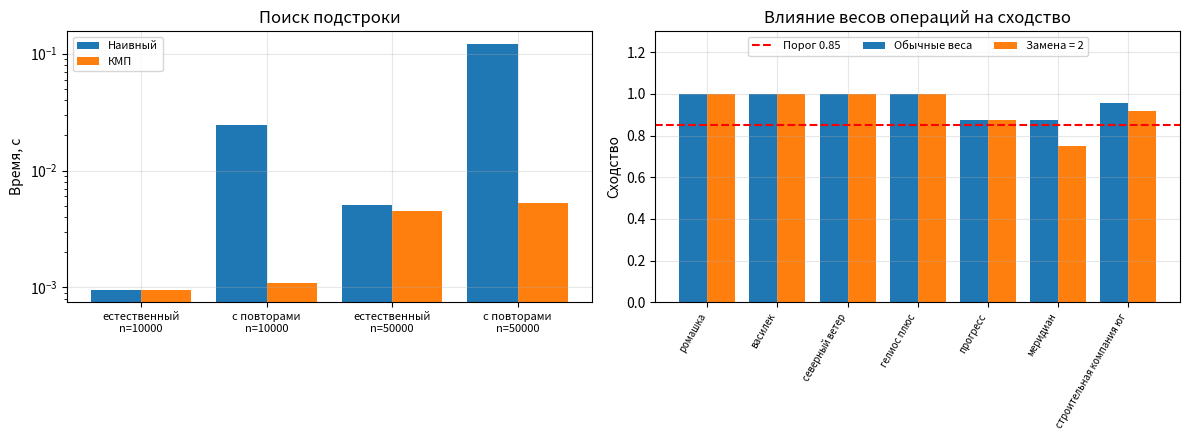

Write Python code to recreate this figure.
"""Лабораторная работа № 11. Вариант 19. Ситникова Ольга Алексеевна."""
import platform  # сведения о компьютере
import random  # генерация текста
import re  # удаление знаков препинания при нормализации
import time  # замер времени
import matplotlib.pyplot as plt  # графики

PI_PATTERN, SIZES, THRESHOLD = "abcbabc", [10**4, 5 * 10**4], 0.85  # образец для ручного расчёта π, длины текста и порог сходства (вариант 19)
WORDS = ("и в на что с по для не как из к от это при за о а но или все данных система информация алгоритм процесс анализ задача результат "
         "метод проект работа время код программа модель структура значение связь сеть запись поиск текст строка память таблица граф ключ "
         "ответ расчёт срок обработка управление решение качество требование ресурс компания клиент рынок договор платёж отчёт документ "
         "учёт склад заказ поставка сотрудник команда план цель риск оценка контроль доступ сервер сообщение файл версия ошибка проверка "
         "тест функция список очередь стек дерево путь вершина ребро вес цикл порядок сумма разность").split()  # словарь: частые слова идут первыми
WEIGHTS = [1 / (i + 5) for i in range(len(WORDS))]  # закон Ципфа со сдвигом ранга: вес слова убывает с рангом
LEGAL_FORMS = {"ооо", "оао", "зао", "пао", "ао", "ип"}  # организационно-правовые формы для удаления


def natural_text(n, seed=7):  # модель естественного текста: предложения из слов с частотами по закону Ципфа
    rng, parts, length = random.Random(seed), [], 0  # генератор, части текста и текущая длина
    while length < n:  # пока текст короче n
        sentence = " ".join(rng.choices(WORDS, WEIGHTS, k=rng.randint(6, 14))).capitalize() + ". "  # предложение из 6…14 слов
        parts.append(sentence)  # добавляем предложение
        length += len(sentence)  # увеличиваем длину
    return "".join(parts)[:n]  # обрезаем текст до n символов


def naive_search(text, pattern):  # наивный поиск: позиции и число сравнений символов
    n, m, positions, comparisons = len(text), len(pattern), [], 0  # длины, найденные позиции и счётчик
    for i in range(n - m + 1):  # образец прикладывается к каждой позиции
        j = 0  # число совпавших символов
        while j < m:  # посимвольное сравнение
            comparisons += 1  # считаем сравнение
            if text[i + j] != pattern[j]:  # несовпадение
                break  # переходим к следующей позиции
            j += 1  # символ совпал
        if j == m:  # совпал весь образец
            positions.append(i)  # запоминаем позицию
    return positions, comparisons  # результат


def prefix_function(pattern):  # префикс-функция: pi[i] — длина наибольшего собственного префикса P[0..i], равного его суффиксу
    pi, k = [0] * len(pattern), 0  # значения и длина текущего совпадения
    for i in range(1, len(pattern)):  # перебираем символы образца
        while k > 0 and pattern[i] != pattern[k]:  # несовпадение
            k = pi[k - 1]  # откатываемся к более короткому префиксу
        if pattern[i] == pattern[k]:  # символы совпали
            k += 1  # увеличиваем длину совпадения
        pi[i] = k  # записываем значение
    return pi  # префикс-функция


def kmp_search(text, pattern):  # алгоритм Кнута — Морриса — Пратта, Θ(n + m)
    pi, positions, comparisons, k = prefix_function(pattern), [], 0, 0  # префикс-функция, позиции, счётчик и длина совпадения
    for i, ch in enumerate(text):  # указатель по тексту не возвращается назад
        while k > 0 and ch != pattern[k]:  # несовпадение после k совпавших символов
            comparisons += 1  # считаем сравнение
            k = pi[k - 1]  # сдвигаем образец по префикс-функции
        comparisons += 1  # сравнение символа текста с pattern[k]
        if ch == pattern[k]:  # символы совпали
            k += 1  # продолжаем совпадение
        if k == len(pattern):  # найдено вхождение
            positions.append(i - len(pattern) + 1)  # запоминаем позицию начала
            k = pi[k - 1]  # готовимся к следующему вхождению
    return positions, comparisons  # результат


def edit_table(a, b, w_ins=1, w_del=1, w_rep=1):  # полная таблица редакционного расстояния a -> b с весами операций
    D = [[0] * (len(b) + 1) for _ in range(len(a) + 1)]  # таблица (len(a)+1) × (len(b)+1)
    for i in range(1, len(a) + 1):  # первый столбец: удаление i символов
        D[i][0] = i * w_del  # стоимость удаления
    for j in range(1, len(b) + 1):  # первая строка: вставка j символов
        D[0][j] = j * w_ins  # стоимость вставки
    for i in range(1, len(a) + 1):  # заполняем таблицу по строкам
        for j in range(1, len(b) + 1):  # по столбцам
            D[i][j] = min(D[i - 1][j] + w_del, D[i][j - 1] + w_ins, D[i - 1][j - 1] + (0 if a[i - 1] == b[j - 1] else w_rep))  # удаление, вставка, замена
    return D  # таблица


def levenshtein(a, b, w_ins=1, w_del=1, w_rep=1):  # расстояние Левенштейна, Θ(nm) времени и Θ(len(b)) памяти
    prev = [j * w_ins for j in range(len(b) + 1)]  # предыдущая строка таблицы
    for i, ca in enumerate(a, start=1):  # по символам a
        cur = [i * w_del]  # текущая строка начинается с удаления i символов
        for j, cb in enumerate(b, start=1):  # по символам b
            cur.append(min(prev[j] + w_del, cur[j - 1] + w_ins, prev[j - 1] + (0 if ca == cb else w_rep)))  # удаление, вставка, замена
        prev = cur  # переходим к следующей строке
    return prev[-1]  # расстояние


def similarity(a, b, **w):  # нормированная мера сходства из [0; 1]
    if not a and not b:  # обе строки пусты
        return 1.0  # полное сходство
    return max(0.0, 1 - levenshtein(a, b, **w) / max(len(a), len(b)))  # 1 - d / max(длин), не меньше 0


def normalize(name):  # нормализация наименования контрагента
    s = re.sub(r"[\"'«»„“”.,()\-]", " ", name.lower().replace("ё", "е"))  # нижний регистр, «ё» -> «е», удаление знаков
    return " ".join(w for w in s.split() if w not in LEGAL_FORMS)  # удаление организационно-правовых форм и лишних пробелов


def match_records(list_a, list_b, threshold, **w):  # сопоставление двух списков наименований
    norm_b, result = [(b, normalize(b)) for b in list_b], []  # нормализованный список B и результат
    for a in list_a:  # для каждой записи системы А
        na, best, best_sim, kind = normalize(a), None, 0.0, ""  # нормализованное имя и лучший кандидат
        for b, nb in norm_b:  # перебираем записи системы Б
            if na == nb:  # точное совпадение после нормализации
                best, best_sim, kind = b, 1.0, "точное"  # фиксируем и выходим
                break  # лучшего не бывает
            s = similarity(na, nb, **w)  # нечёткое сходство
            if s > best_sim:  # кандидат лучше текущего
                best, best_sim, kind = b, s, "нечёткое"  # запоминаем
        result.append((a, best, best_sim, kind if best_sim >= threshold else "не найдено"))  # решение по порогу
    return result  # список (запись А, кандидат Б, сходство, тип)


def best_time(func, repeats):  # лучшее время func из нескольких повторов, с
    times = []  # времена повторов
    for _ in range(repeats):  # повторы
        t0 = time.perf_counter()  # начало замера
        func()  # запуск
        times.append(time.perf_counter() - t0)  # длительность
    return min(times)  # наименее искажённое помехами значение


SYSTEM_A = ['ООО «Ромашка»', "АО Василёк", 'ООО «Северный ветер»', 'ПАО «Технопром»', 'ООО «Гелиос-Плюс»', 'АО «Прогресс»', 'ООО «Меридиан»',
            "ИП Петров П.П.", 'ООО «Альфа»', 'ЗАО «Восход»', 'ООО «Строительная компания Юг»', 'ПАО «Гранит»']  # записи системы А
SYSTEM_B = ["Ромашка, ООО", "ВАСИЛЕК АО", "Северный Ветер ООО", "Технопорм ПАО", "Гелиос Плюс ООО", "ПАО Прогрес", "Мередиан ООО",
            "Петров Пётр Петрович", "Альфа-Бета ООО", "Восхот ЗАО", "Строительная компания Юк ООО", "Гранит-Строй ПАО"]  # записи системы Б

if __name__ == "__main__":  # запуск только при прямом старте файла
    print(platform.platform(), "|", platform.processor() or platform.machine(), "| Python", platform.python_version())  # система
    print(f"\nПрефикс-функция для '{PI_PATTERN}':", prefix_function(PI_PATTERN))  # результат для сверки с ручным расчётом
    assert prefix_function(PI_PATTERN) == [0, 0, 0, 0, 1, 2, 3]  # совпадает с ручным расчётом из отчёта
    a, b = "кошка", "окошко"  # пара коротких слов для таблицы
    print(f"\nТаблица редакционного расстояния '{a}' -> '{b}':")  # заголовок таблицы
    print("      ∅  " + "  ".join(b))  # заголовок столбцов
    for i, row in enumerate(edit_table(a, b)):  # строки таблицы
        print(f"  {'∅' if i == 0 else a[i - 1]}  " + "  ".join(f"{x}" for x in row))  # строка с подписью
    print(f"  d = {levenshtein(a, b)}, с весом замены 2: d = {levenshtein(a, b, w_rep=2)}")  # расстояния
    pattern, repeats = "алгоритм", ("a" * 50 + "b")  # образцы для естественного текста и текста с повторами
    print("\n      n |        текст | наивный, с |  КМП, с | сравнений (наив.) | сравнений (КМП) | вхождений")  # заголовок таблицы
    rows = []  # результаты для графика
    for n in SIZES:  # длины текста
        for label, text, p in (("естественный", natural_text(n), pattern), ("с повторами", "a" * n, repeats)):  # два типа текста
            (pos1, c1), (pos2, c2) = naive_search(text, p), kmp_search(text, p)  # оба алгоритма
            assert pos1 == pos2 and len(pos1) == text.count(p)  # результаты совпадают и согласуются с str.count
            t1, t2 = best_time(lambda: naive_search(text, p), 3), best_time(lambda: kmp_search(text, p), 3)  # времена
            rows.append((n, label, t1, t2, c1, c2))  # сохраняем строку
            print(f"{n:>7} | {label:>12} | {t1:>10.4f} | {t2:>7.4f} | {c1:>17} | {c2:>15} | {len(pos1):>9}")  # строка таблицы
    print(f"\nПример текста (первые 150 символов): {natural_text(150)}")  # фрагмент модели текста
    weights = {"обычные веса (1, 1, 1)": {}, "замена = 2, вставка и удаление = 1": {"w_rep": 2}}  # наборы весов для Л5
    results = {name: match_records(SYSTEM_A, SYSTEM_B, THRESHOLD, **w) for name, w in weights.items()}  # сопоставление при разных весах
    print(f"\nСопоставление записей (порог {THRESHOLD}):")  # заголовок
    print(f"{'Система А':<32}{'Система Б (обычные веса)':<32}{'сходство':>9} {'тип':<11}| {'сходство':>9} {'тип':<11}| при весе замены 2")  # заголовок таблицы
    for (a, b1, s1, k1), (_, b2, s2, k2) in zip(*results.values()):  # сопоставляем результаты двух режимов
        print(f"{a:<32}{(b1 or '—') if k1 != 'не найдено' else '—':<32}{s1:>9.3f} {k1:<11}| {s2:>9.3f} {k2:<11}| {(b2 or '—') if k2 != 'не найдено' else '—'}")  # строка
    for name, res in results.items():  # итоги по режимам
        print(f"  {name}: сопоставлено {sum(r[3] != 'не найдено' for r in res)} из {len(res)}, точных {sum(r[3] == 'точное' for r in res)}")  # итог
    fig, (ax1, ax2) = plt.subplots(1, 2, figsize=(12, 4.5))  # два графика рядом
    labels = [f"{r[1]}\nn={r[0]}" for r in rows]  # подписи столбцов
    xs = range(len(rows))  # положения столбцов
    ax1.bar([x - 0.2 for x in xs], [r[2] for r in rows], 0.4, label="Наивный")  # время наивного алгоритма
    ax1.bar([x + 0.2 for x in xs], [r[3] for r in rows], 0.4, label="КМП")  # время КМП
    ax1.set_xticks(list(xs), labels, fontsize=8)  # подписи по оси x
    ax1.set(ylabel="Время, с", title="Поиск подстроки", yscale="log")  # оформление
    names = [normalize(a) for a, _, _, k in results["обычные веса (1, 1, 1)"] if k != "не найдено"]  # записи, найденные при обычных весах
    sims = {n: [s for a, _, s, k in res if normalize(a) in names] for n, res in results.items()}  # сходства найденных пар
    ax2.bar([x - 0.2 for x in range(len(names))], sims["обычные веса (1, 1, 1)"], 0.4, label="Обычные веса")  # сходство при обычных весах
    ax2.bar([x + 0.2 for x in range(len(names))], sims["замена = 2, вставка и удаление = 1"], 0.4, label="Замена = 2")  # сходство при весе замены 2
    ax2.axhline(THRESHOLD, color="red", linestyle="--", label=f"Порог {THRESHOLD}")  # линия порога
    ax2.set_xticks(range(len(names)), names, rotation=60, ha="right", fontsize=7)  # подписи записей
    ax2.set(ylabel="Сходство", title="Влияние весов операций на сходство")  # оформление
    ax2.set_ylim(0, 1.3)  # запас сверху для легенды
    for ax in (ax1, ax2):  # общее оформление
        ax.grid(True, alpha=0.3)  # сетка
        ax.legend(ncol=3 if ax is ax2 else 1, loc="upper center" if ax is ax2 else "upper left", fontsize=8)  # легенда
    plt.tight_layout()  # убираем наложение подписей
    plt.savefig("lab11_graphs.png", dpi=150)  # сохраняем график для отчёта
    plt.show()  # показываем график на экране
